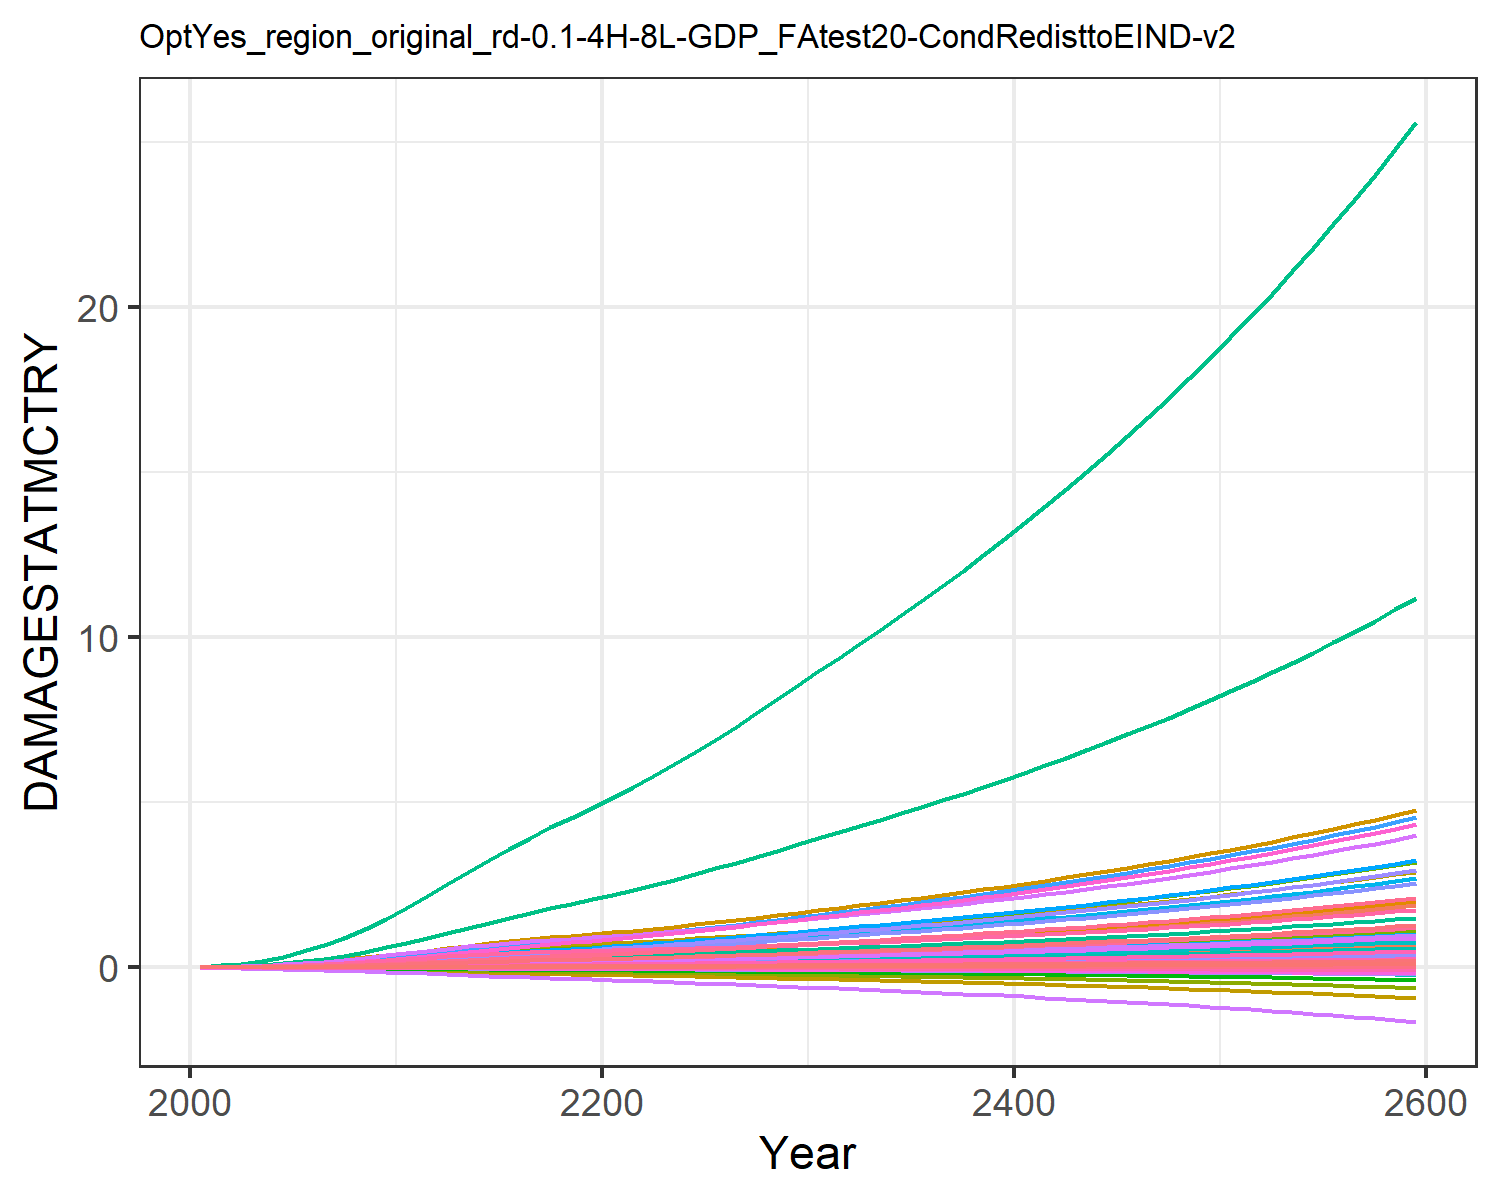

Data behind this chart, as committed beside it:
9.31785260838142e-6, 0.0003608619853795658, 1.0946381900809916e-5, 0.004765314077660638, 0.0018665133772867214, -2.8555077691104798e-5, 0.004069308976660987, -0.0011605177616461034, 7.170073115505463e-5, 1.2427679935976366e-5, -0.0006685173286926385, 7.403306069728318e-5, 0.00010175885351298185, 0.0019734179289593685, -3.319763079162955e-5, 0.0005294688058474064, 6.76897506562309e-5, -2.951047924832515e-5, -0.00022142116662110482, 1.7791280022773245e-5, 0.00014844423762505837, 0.013735724312249, 3.315999472221272e-5, 0.000124818396085883
2.168433191671202e-5, 0.000817, 1.9081610564912366e-5, 0.009424, 0.003497, -4.5502052425847e-5, 0.006468, -0.001716, 0.0001236, 2.8088925791745816e-5, -0.000965, 0.0001643, 0.0002286, 0.003739, -4.860173315555991e-5, 0.001044, 0.0001229, -4.6131762349190234e-5, -0.0003595, 3.283817614769323e-5, 0.0002829, 0.02566, 6.030435261671041e-5, 0.0002349
5.079378877144886e-5, 0.001737, 3.446651298313613e-5, 0.01708, 0.006117, -7.481466053552957e-5, 0.009996, -0.00255, 0.0002202, 5.966538446196637e-5, -0.001394, 0.0003432, 0.0004825, 0.007366, -7.200821068057396e-5, 0.001886, 0.0002084, -7.426740017660369e-5, -0.0006014, 5.649872678168766e-5, 0.0005019, 0.04463, 0.0001024, 0.0004597
0.0001046, 0.003339, 5.7016615488630295e-5, 0.02824, 0.009842, -0.0001131, 0.01439, -0.003543, 0.0003593, 0.0001147, -0.001879, 0.0006505, 0.0009217, 0.0132, -9.658229208244626e-5, 0.003112, 0.0003261, -0.0001099, -0.0009228, 8.942637306413086e-5, 0.0008164, 0.07127, 0.0001603, 0.000819
0.0001929, 0.005888, 8.79307411825121e-5, 0.04333, 0.01468, -0.0001604, 0.01945, -0.004667, 0.000547, 0.0002024, -0.002397, 0.001134, 0.001616, 0.02179, -0.0001195, 0.004768, 0.0004747, -0.0001525, -0.001326, 0.0001314, 0.001228, 0.1055, 0.0002334, 0.001344
0.0003204, 0.009354, 0.0001275, 0.06155, 0.02048, -0.0002154, 0.02488, -0.00585, 0.0007837, 0.0003219, -0.002909, 0.001784, 0.002555, 0.03305, -0.0001374, 0.006762, 0.0006478, -0.0002005, -0.0018, 0.0001805, 0.001723, 0.1458, 0.0003185, 0.002029
0.0004925, 0.01374, 0.000176, 0.08308, 0.02727, -0.0002774, 0.03053, -0.007061, 0.001071, 0.0004734, -0.0034, 0.002602, 0.003738, 0.04711, -0.0001483, 0.009117, 0.0008467, -0.0002529, -0.002342, 0.0002373, 0.002306, 0.1926, 0.0004162, 0.00288
0.0007189, 0.01942, 0.0002332, 0.1088, 0.03514, -0.0003455, 0.03648, -0.008304, 0.001406, 0.0006698, -0.003875, 0.003653, 0.005264, 0.06464, -0.0001509, 0.01192, 0.001073, -0.0003087, -0.002943, 0.0003022, 0.002982, 0.2462, 0.0005275, 0.003937
0.001004, 0.02654, 0.000298, 0.1388, 0.044, -0.0004184, 0.04264, -0.009556, 0.001783, 0.000916, -0.004328, 0.004965, 0.007169, 0.08578, -0.0001449, 0.0152, 0.001325, -0.0003669, -0.003591, 0.0003744, 0.003744, 0.306, 0.000651, 0.005207
0.001349, 0.0352, 0.000369, 0.1731, 0.0537, -0.0004946, 0.04886, -0.0108, 0.002194, 0.001216, -0.004759, 0.006557, 0.009483, 0.1106, -0.0001312, 0.01894, 0.001599, -0.0004264, -0.004274, 0.0004529, 0.00458, 0.3713, 0.0007851, 0.006693
0.001737, 0.04423, 0.0004517, 0.2069, 0.06417, -0.0005825, 0.05588, -0.01221, 0.002671, 0.001529, -0.005247, 0.008211, 0.01189, 0.1377, -0.0001134, 0.02264, 0.001892, -0.0004947, -0.005062, 0.0005372, 0.005482, 0.4413, 0.0009289, 0.008316
0.002143, 0.05268, 0.0005449, 0.2365, 0.07485, -0.0006833, 0.06359, -0.01376, 0.003211, 0.001823, -0.005807, 0.009757, 0.01414, 0.166, -9.708281179913385e-5, 0.02586, 0.002192, -0.0005738, -0.005963, 0.0006233, 0.006402, 0.5128, 0.001076, 0.01001
0.002542, 0.06115, 0.0006433, 0.2675, 0.08608, -0.0007921, 0.07164, -0.01544, 0.003781, 0.002117, -0.006431, 0.01131, 0.0164, 0.194, -8.483032564362375e-5, 0.02925, 0.002509, -0.0006601, -0.006931, 0.0007144, 0.007368, 0.5884, 0.001232, 0.01169
0.00294, 0.06953, 0.0007397, 0.2964, 0.09677, -0.0009021, 0.07913, -0.01703, 0.004343, 0.002407, -0.007048, 0.01285, 0.01864, 0.2226, -7.958088929493398e-5, 0.0324, 0.002814, -0.0007487, -0.007905, 0.0008016, 0.008285, 0.6605, 0.001381, 0.0134
0.003323, 0.07765, 0.0008324, 0.3232, 0.1069, -0.001013, 0.08608, -0.01857, 0.004886, 0.002688, -0.00767, 0.01434, 0.02081, 0.2512, -8.450969234082692e-5, 0.03533, 0.003106, -0.0008397, -0.008878, 0.0008849, 0.009152, 0.7293, 0.001525, 0.01512
0.003678, 0.0853, 0.0009193, 0.3478, 0.1163, -0.001123, 0.09247, -0.02005, 0.005399, 0.002953, -0.008306, 0.01576, 0.02287, 0.2789, -0.0001028, 0.03802, 0.003383, -0.0009328, -0.009839, 0.0009635, 0.009955, 0.7939, 0.00166, 0.01679
0.003995, 0.09237, 0.0009988, 0.37, 0.1249, -0.001232, 0.09829, -0.02147, 0.005873, 0.003197, -0.008956, 0.01708, 0.02477, 0.3054, -0.0001362, 0.04046, 0.003641, -0.001028, -0.01078, 0.001036, 0.01069, 0.8535, 0.001787, 0.0184
0.004277, 0.09884, 0.001071, 0.3902, 0.1327, -0.00134, 0.1036, -0.02284, 0.00631, 0.00342, -0.009619, 0.0183, 0.02653, 0.3306, -0.0001832, 0.04267, 0.003882, -0.001124, -0.0117, 0.001104, 0.01135, 0.9087, 0.001906, 0.01993
0.00453, 0.1048, 0.001138, 0.4087, 0.1399, -0.001446, 0.1087, -0.02418, 0.006718, 0.003624, -0.01029, 0.01943, 0.02814, 0.3547, -0.0002408, 0.0447, 0.004109, -0.001221, -0.01259, 0.001168, 0.01196, 0.9603, 0.002017, 0.0214
0.004758, 0.1102, 0.001201, 0.4258, 0.1467, -0.001551, 0.1135, -0.0255, 0.007104, 0.003811, -0.01097, 0.02047, 0.02964, 0.3777, -0.0003063, 0.04659, 0.004326, -0.001318, -0.01347, 0.001228, 0.01253, 1.009, 0.002124, 0.02282
0.004996, 0.116, 0.001263, 0.4445, 0.1539, -0.001659, 0.1183, -0.02683, 0.00749, 0.004009, -0.01167, 0.02157, 0.03122, 0.4022, -0.0003775, 0.04864, 0.004556, -0.001419, -0.01438, 0.001292, 0.01313, 1.061, 0.002237, 0.02432
0.005259, 0.1224, 0.001328, 0.4658, 0.1618, -0.001771, 0.1231, -0.02819, 0.007891, 0.004229, -0.01238, 0.02279, 0.03297, 0.4291, -0.0004526, 0.05098, 0.004811, -0.001524, -0.01531, 0.001364, 0.01381, 1.118, 0.002363, 0.02597
0.005532, 0.1299, 0.001394, 0.488, 0.1702, -0.001885, 0.1281, -0.02959, 0.0083, 0.004485, -0.01311, 0.02421, 0.035, 0.4569, -0.0005296, 0.05343, 0.005076, -0.001631, -0.01627, 0.001438, 0.01451, 1.178, 0.002493, 0.02767
0.005813, 0.1377, 0.001462, 0.5112, 0.1788, -0.002003, 0.1333, -0.03102, 0.00872, 0.004756, -0.01385, 0.0257, 0.03715, 0.4856, -0.0006076, 0.05597, 0.005351, -0.001741, -0.01725, 0.001514, 0.01523, 1.24, 0.002628, 0.02944
0.006104, 0.1459, 0.001533, 0.5352, 0.1877, -0.002123, 0.1386, -0.03249, 0.009154, 0.005037, -0.0146, 0.02726, 0.03938, 0.5152, -0.0006859, 0.05861, 0.005635, -0.001853, -0.01826, 0.001593, 0.01599, 1.304, 0.002768, 0.03125
0.006406, 0.1544, 0.001606, 0.56, 0.197, -0.002246, 0.1443, -0.03402, 0.009603, 0.005328, -0.01538, 0.02887, 0.04169, 0.5456, -0.0007643, 0.06134, 0.005929, -0.001967, -0.01929, 0.001675, 0.01677, 1.37, 0.002913, 0.03311
0.006723, 0.1631, 0.001682, 0.586, 0.2067, -0.002373, 0.1502, -0.0356, 0.01007, 0.00563, -0.01617, 0.03054, 0.04408, 0.5771, -0.0008428, 0.06419, 0.006234, -0.002085, -0.02035, 0.001761, 0.01759, 1.439, 0.003063, 0.03504
0.007051, 0.1722, 0.001761, 0.613, 0.2168, -0.002504, 0.1563, -0.03725, 0.01056, 0.005941, -0.01699, 0.03225, 0.04655, 0.6095, -0.0009211, 0.06715, 0.00655, -0.002206, -0.02145, 0.001849, 0.01844, 1.511, 0.003218, 0.03702
0.00739, 0.1815, 0.001843, 0.6408, 0.2272, -0.002638, 0.1628, -0.03895, 0.01106, 0.006261, -0.01783, 0.03401, 0.04908, 0.6427, -0.0009995, 0.07021, 0.006877, -0.002329, -0.02258, 0.001941, 0.01932, 1.584, 0.003379, 0.03906
0.007742, 0.191, 0.001928, 0.6695, 0.238, -0.002775, 0.1695, -0.04071, 0.01158, 0.00659, -0.0187, 0.03582, 0.05168, 0.6769, -0.001078, 0.07336, 0.007214, -0.002455, -0.02373, 0.002035, 0.02023, 1.661, 0.003545, 0.04115
0.008091, 0.2005, 0.002013, 0.6981, 0.2486, -0.002911, 0.1761, -0.04243, 0.0121, 0.006917, -0.01954, 0.03762, 0.05426, 0.7107, -0.001155, 0.0765, 0.007546, -0.00258, -0.02488, 0.002128, 0.02113, 1.736, 0.003708, 0.04322
0.008434, 0.2098, 0.002096, 0.7262, 0.259, -0.003044, 0.1825, -0.0441, 0.0126, 0.007236, -0.02036, 0.03938, 0.05678, 0.7438, -0.001229, 0.07958, 0.007868, -0.002701, -0.026, 0.002218, 0.022, 1.81, 0.003866, 0.04524
0.008782, 0.2192, 0.00218, 0.7547, 0.2695, -0.003178, 0.1891, -0.04579, 0.01311, 0.007559, -0.02118, 0.04115, 0.05933, 0.7772, -0.001302, 0.08271, 0.008194, -0.002824, -0.02713, 0.002309, 0.02288, 1.884, 0.004027, 0.04728
0.009136, 0.2287, 0.002266, 0.7838, 0.2801, -0.003314, 0.1957, -0.0475, 0.01364, 0.007886, -0.02201, 0.04295, 0.06192, 0.8111, -0.001376, 0.0859, 0.008526, -0.002948, -0.02828, 0.002402, 0.02379, 1.959, 0.00419, 0.04936
0.009499, 0.2383, 0.002354, 0.8136, 0.291, -0.003452, 0.2026, -0.04926, 0.01417, 0.00822, -0.02286, 0.04478, 0.06455, 0.8456, -0.00145, 0.08917, 0.008864, -0.003074, -0.02945, 0.002497, 0.02471, 2.036, 0.004356, 0.05146
0.00987, 0.2482, 0.002444, 0.8441, 0.3022, -0.003594, 0.2096, -0.05106, 0.01472, 0.008559, -0.02373, 0.04664, 0.06723, 0.8808, -0.001524, 0.09252, 0.00921, -0.003203, -0.03064, 0.002594, 0.02565, 2.115, 0.004526, 0.05361
0.01025, 0.2582, 0.002537, 0.8754, 0.3136, -0.003738, 0.2169, -0.05291, 0.01528, 0.008906, -0.02462, 0.04854, 0.06996, 0.9166, -0.001599, 0.09596, 0.009564, -0.003334, -0.03186, 0.002694, 0.02662, 2.195, 0.0047, 0.0558
0.01064, 0.2685, 0.002631, 0.9076, 0.3253, -0.003886, 0.2244, -0.05481, 0.01586, 0.009259, -0.02553, 0.05048, 0.07275, 0.9532, -0.001676, 0.09948, 0.009927, -0.003468, -0.03311, 0.002795, 0.02761, 2.278, 0.004879, 0.05804
0.01103, 0.279, 0.002728, 0.9406, 0.3374, -0.004037, 0.2321, -0.05676, 0.01645, 0.00962, -0.02647, 0.05246, 0.0756, 0.9905, -0.001753, 0.1031, 0.0103, -0.003605, -0.03439, 0.0029, 0.02863, 2.363, 0.005062, 0.06032
0.01144, 0.2897, 0.002828, 0.9744, 0.3497, -0.004191, 0.24, -0.05876, 0.01705, 0.009989, -0.02743, 0.05449, 0.07851, 1.029, -0.001833, 0.1068, 0.01068, -0.003745, -0.03569, 0.003007, 0.02967, 2.45, 0.005249, 0.06265
0.01185, 0.3006, 0.00293, 1.009, 0.3623, -0.00435, 0.2481, -0.06082, 0.01767, 0.01037, -0.02841, 0.05655, 0.08148, 1.068, -0.001913, 0.1106, 0.01107, -0.003889, -0.03703, 0.003116, 0.03074, 2.539, 0.005441, 0.06503
0.01228, 0.3118, 0.003034, 1.045, 0.3753, -0.004512, 0.2565, -0.06294, 0.0183, 0.01075, -0.02943, 0.05867, 0.08452, 1.108, -0.001996, 0.1145, 0.01147, -0.004036, -0.0384, 0.003229, 0.03184, 2.63, 0.005638, 0.06746
0.01271, 0.3232, 0.003141, 1.081, 0.3886, -0.004678, 0.2651, -0.06511, 0.01895, 0.01114, -0.03047, 0.06083, 0.08762, 1.148, -0.002081, 0.1186, 0.01188, -0.004187, -0.03981, 0.003344, 0.03297, 2.724, 0.00584, 0.06995
0.01315, 0.3349, 0.003251, 1.119, 0.4023, -0.004848, 0.2739, -0.06735, 0.01962, 0.01155, -0.03154, 0.06304, 0.0908, 1.19, -0.002168, 0.1227, 0.01231, -0.004341, -0.04125, 0.003463, 0.03412, 2.82, 0.006048, 0.07249
0.0136, 0.3469, 0.003363, 1.158, 0.4163, -0.005023, 0.283, -0.06965, 0.0203, 0.01196, -0.03264, 0.0653, 0.09405, 1.233, -0.002258, 0.1269, 0.01274, -0.0045, -0.04273, 0.003584, 0.03531, 2.919, 0.006261, 0.0751
0.01407, 0.3592, 0.003479, 1.197, 0.4306, -0.005202, 0.2924, -0.07201, 0.021, 0.01238, -0.03377, 0.06761, 0.09738, 1.276, -0.00235, 0.1313, 0.01318, -0.004663, -0.04425, 0.003709, 0.03652, 3.02, 0.006479, 0.07777
0.01454, 0.3717, 0.003597, 1.238, 0.4454, -0.005386, 0.302, -0.07444, 0.02172, 0.01281, -0.03493, 0.06998, 0.1008, 1.321, -0.002445, 0.1357, 0.01364, -0.00483, -0.0458, 0.003837, 0.03777, 3.124, 0.006704, 0.0805
0.01503, 0.3846, 0.003718, 1.28, 0.4605, -0.005575, 0.3118, -0.07694, 0.02246, 0.01326, -0.03613, 0.07241, 0.1043, 1.367, -0.002543, 0.1403, 0.01411, -0.005001, -0.0474, 0.003969, 0.03905, 3.231, 0.006934, 0.0833
0.01552, 0.3977, 0.003842, 1.323, 0.4761, -0.005769, 0.322, -0.07951, 0.02321, 0.01371, -0.03737, 0.07491, 0.1079, 1.414, -0.002644, 0.145, 0.01459, -0.005178, -0.04904, 0.004104, 0.04037, 3.341, 0.007171, 0.08616
0.01603, 0.4113, 0.00397, 1.367, 0.4921, -0.005969, 0.3325, -0.08216, 0.02399, 0.01418, -0.03864, 0.07746, 0.1115, 1.462, -0.002748, 0.1499, 0.01509, -0.005359, -0.05073, 0.004243, 0.04172, 3.454, 0.007415, 0.0891
0.01655, 0.4251, 0.0041, 1.413, 0.5085, -0.006174, 0.3432, -0.08488, 0.02478, 0.01465, -0.03995, 0.08008, 0.1153, 1.511, -0.002856, 0.1549, 0.0156, -0.005546, -0.05246, 0.004385, 0.04311, 3.569, 0.007665, 0.09212
0.01708, 0.4393, 0.004235, 1.459, 0.5254, -0.006384, 0.3543, -0.08768, 0.0256, 0.01514, -0.04129, 0.08277, 0.1192, 1.562, -0.002967, 0.16, 0.01612, -0.005737, -0.05424, 0.004532, 0.04454, 3.688, 0.007922, 0.09521
0.01762, 0.4539, 0.004372, 1.507, 0.5427, -0.006601, 0.3656, -0.09057, 0.02643, 0.01565, -0.04268, 0.08553, 0.1231, 1.614, -0.003082, 0.1653, 0.01666, -0.005935, -0.05607, 0.004683, 0.046, 3.811, 0.008186, 0.09839
0.01818, 0.4689, 0.004514, 1.557, 0.5605, -0.006824, 0.3773, -0.09354, 0.0273, 0.01616, -0.04411, 0.08837, 0.1272, 1.667, -0.003201, 0.1707, 0.01721, -0.006138, -0.05795, 0.004838, 0.04751, 3.937, 0.008459, 0.1017
0.01875, 0.4843, 0.004659, 1.608, 0.5789, -0.007053, 0.3894, -0.0966, 0.02818, 0.01669, -0.04559, 0.09128, 0.1314, 1.722, -0.003324, 0.1763, 0.01778, -0.006347, -0.05988, 0.004998, 0.04906, 4.066, 0.008738, 0.105
0.01934, 0.5001, 0.004808, 1.66, 0.5977, -0.007289, 0.4018, -0.09974, 0.02909, 0.01724, -0.04711, 0.09427, 0.1357, 1.778, -0.003452, 0.182, 0.01836, -0.006562, -0.06187, 0.005162, 0.05065, 4.199, 0.009026, 0.1084
0.01994, 0.5163, 0.004961, 1.714, 0.6171, -0.007532, 0.4145, -0.103, 0.03002, 0.01779, -0.04867, 0.09734, 0.1401, 1.836, -0.003584, 0.1879, 0.01897, -0.006784, -0.06392, 0.005331, 0.05229, 4.336, 0.009323, 0.112
0.02056, 0.533, 0.005119, 1.769, 0.6371, -0.007782, 0.4276, -0.1063, 0.03098, 0.01837, -0.05029, 0.1005, 0.1447, 1.895, -0.003721, 0.194, 0.01959, -0.007013, -0.06603, 0.005504, 0.05398, 4.477, 0.009628, 0.1156
0.02119, 0.5501, 0.00528, 1.826, 0.6576, -0.008039, 0.4411, -0.1098, 0.03196, 0.01896, -0.05195, 0.1037, 0.1493, 1.956, -0.003862, 0.2002, 0.02023, -0.007248, -0.0682, 0.005683, 0.05571, 4.622, 0.009942, 0.1193
0.02183, 0.5677, 0.005446, 1.885, 0.6787, -0.008304, 0.455, -0.1133, 0.03298, 0.01957, -0.05367, 0.1071, 0.1541, 2.019, -0.004009, 0.2067, 0.02088, -0.007491, -0.07044, 0.005867, 0.0575, 4.772, 0.01026, 0.1232
